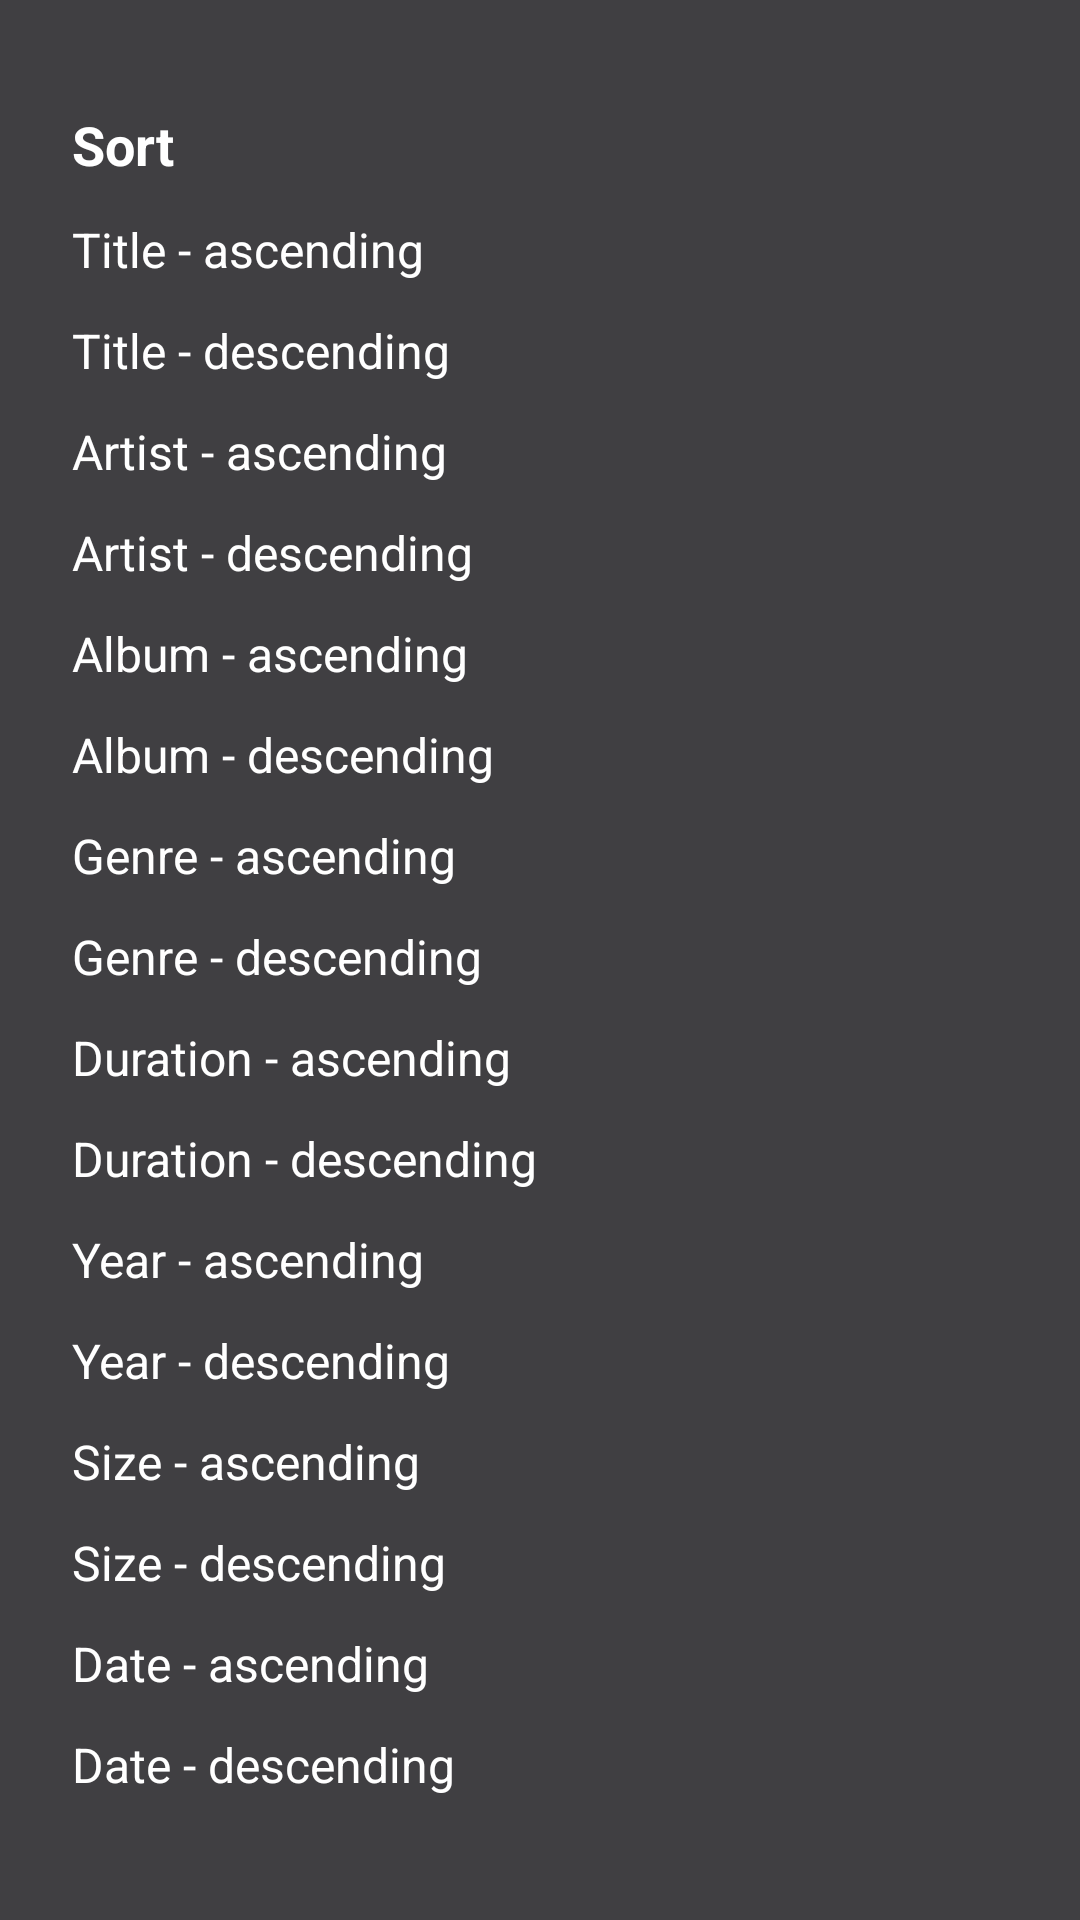

Layout XML and referenced resources for this Android screen:
<!-- AndroidManifest.xml: application theme Theme.MusicApp0 -->
<!-- res/layout/song_pref_layout.xml -->
<?xml version="1.0" encoding="utf-8"?>
<LinearLayout xmlns:android="http://schemas.android.com/apk/res/android"
    android:layout_width="match_parent"
    android:layout_height="wrap_content"
    android:orientation="vertical"
    android:padding="24dp"
    android:background="@drawable/popup_bg">

    <TextView
        android:id="@+id/title_text"
        android:layout_width="match_parent"
        android:layout_height="wrap_content"
        android:text="Sort"
        android:textStyle="bold"
        android:textSize="18dp"
        android:textColor="@color/white"
        android:layout_marginVertical="12dp"
        android:layout_centerVertical="true"/>

    <TextView
        android:id="@+id/title_ascending"
        android:layout_width="wrap_content"
        android:layout_height="wrap_content"
        android:layout_marginBottom="12dp"
        android:text="Title - ascending"
        android:textSize="16sp"
        android:textColor="@color/white" />

    <TextView
        android:id="@+id/title_descending"
        android:layout_width="wrap_content"
        android:layout_height="wrap_content"
        android:layout_marginBottom="12dp"
        android:text="Title - descending"
        android:textSize="16sp"
        android:textColor="@color/white" />

    <TextView
        android:id="@+id/artist_ascending"
        android:layout_width="wrap_content"
        android:layout_height="wrap_content"
        android:textSize="16sp"
        android:layout_marginBottom="12dp"
        android:text="Artist - ascending"
        android:textColor="@color/white" />

    <TextView
        android:id="@+id/artist_descending"
        android:layout_width="wrap_content"
        android:layout_height="wrap_content"
        android:layout_marginBottom="12dp"
        android:textSize="16sp"
        android:text="Artist - descending"
        android:textColor="@color/white" />

    <TextView
        android:id="@+id/album_ascending"
        android:layout_width="wrap_content"
        android:layout_height="wrap_content"
        android:textSize="16sp"
        android:layout_marginBottom="12dp"
        android:text="Album - ascending"
        android:textColor="@color/white" />

    <TextView
        android:id="@+id/album_descending"
        android:layout_width="wrap_content"
        android:layout_height="wrap_content"
        android:textSize="16sp"
        android:layout_marginBottom="12dp"
        android:text="Album - descending"
        android:textColor="@color/white" />

    <TextView
        android:id="@+id/genre_ascending"
        android:layout_width="wrap_content"
        android:layout_height="wrap_content"
        android:layout_marginBottom="12dp"
        android:text="Genre - ascending"
        android:textSize="16sp"
        android:textColor="@color/white" />

    <TextView
        android:id="@+id/genre_descending"
        android:layout_width="wrap_content"
        android:textSize="16sp"
        android:layout_height="wrap_content"
        android:layout_marginBottom="12dp"
        android:text="Genre - descending"
        android:textColor="@color/white" />

    <TextView
        android:id="@+id/duration_ascending"
        android:layout_width="wrap_content"
        android:textSize="16sp"
        android:layout_height="wrap_content"
        android:layout_marginBottom="12dp"
        android:text="Duration - ascending"
        android:textColor="@color/white" />

    <TextView
        android:id="@+id/duration_descending"
        android:layout_width="wrap_content"
        android:layout_height="wrap_content"
        android:textSize="16sp"
        android:layout_marginBottom="12dp"
        android:text="Duration - descending"
        android:textColor="@color/white" />

    <TextView
        android:id="@+id/year_ascending"
        android:layout_width="wrap_content"
        android:layout_height="wrap_content"
        android:layout_marginBottom="12dp"
        android:textSize="16sp"
        android:text="Year - ascending"
        android:textColor="@color/white" />

    <TextView
        android:id="@+id/year_descending"
        android:layout_width="wrap_content"
        android:layout_height="wrap_content"
        android:textSize="16sp"
        android:layout_marginBottom="12dp"
        android:text="Year - descending"
        android:textColor="@color/white" />

    <TextView
        android:id="@+id/size_ascending"
        android:layout_width="wrap_content"
        android:layout_height="wrap_content"
        android:textSize="16sp"
        android:layout_marginBottom="12dp"
        android:text="Size - ascending"
        android:textColor="@color/white" />

    <TextView
        android:id="@+id/size_descending"
        android:layout_width="wrap_content"
        android:layout_height="wrap_content"
        android:textSize="16sp"
        android:layout_marginBottom="12dp"
        android:text="Size - descending"
        android:textColor="@color/white" />

    <TextView
        android:id="@+id/date_ascending"
        android:layout_width="wrap_content"
        android:layout_height="wrap_content"
        android:textSize="16sp"
        android:layout_marginBottom="12dp"
        android:text="Date - ascending"
        android:textColor="@color/white" />

    <TextView
        android:id="@+id/date_descending"
        android:layout_width="wrap_content"
        android:layout_height="wrap_content"
        android:textSize="16sp"
        android:layout_marginBottom="12dp"
        android:text="Date - descending"
        android:textColor="@color/white" />

</LinearLayout>
<!-- resources referenced by this layout -->
<resources>
  <color name="white">#FFFFFFFF</color>
  <!-- drawable popup_bg (drawable) -->
  <?xml version="1.0" encoding="utf-8"?>
  <shape xmlns:android="http://schemas.android.com/apk/res/android">
      <solid android:color="#403F42"/>
  </shape>
  <style name="Theme.MusicApp0" parent="Theme.MaterialComponents.DayNight.NoActionBar">
          
          <item name="colorPrimary">@color/purple_500</item>
  
          <item name="colorPrimaryVariant">#1B1A1C</item>
          <item name="colorOnPrimary">@color/white</item>
          
          <item name="colorSecondary">@color/teal_200</item>
          <item name="colorSecondaryVariant">@color/teal_700</item>
          <item name="colorOnSecondary">@color/black</item>
          
          <item name="android:statusBarColor" tools:targetApi="l">?attr/colorPrimaryVariant</item>
  
          
  
  
          <item name="android:windowFullscreen">false</item>
      </style>
  <color name="purple_500">#FF6200EE</color>
  <color name="teal_200">#FF03DAC5</color>
  <color name="teal_700">#FF018786</color>
  <color name="black">#FF000000</color>
</resources>
